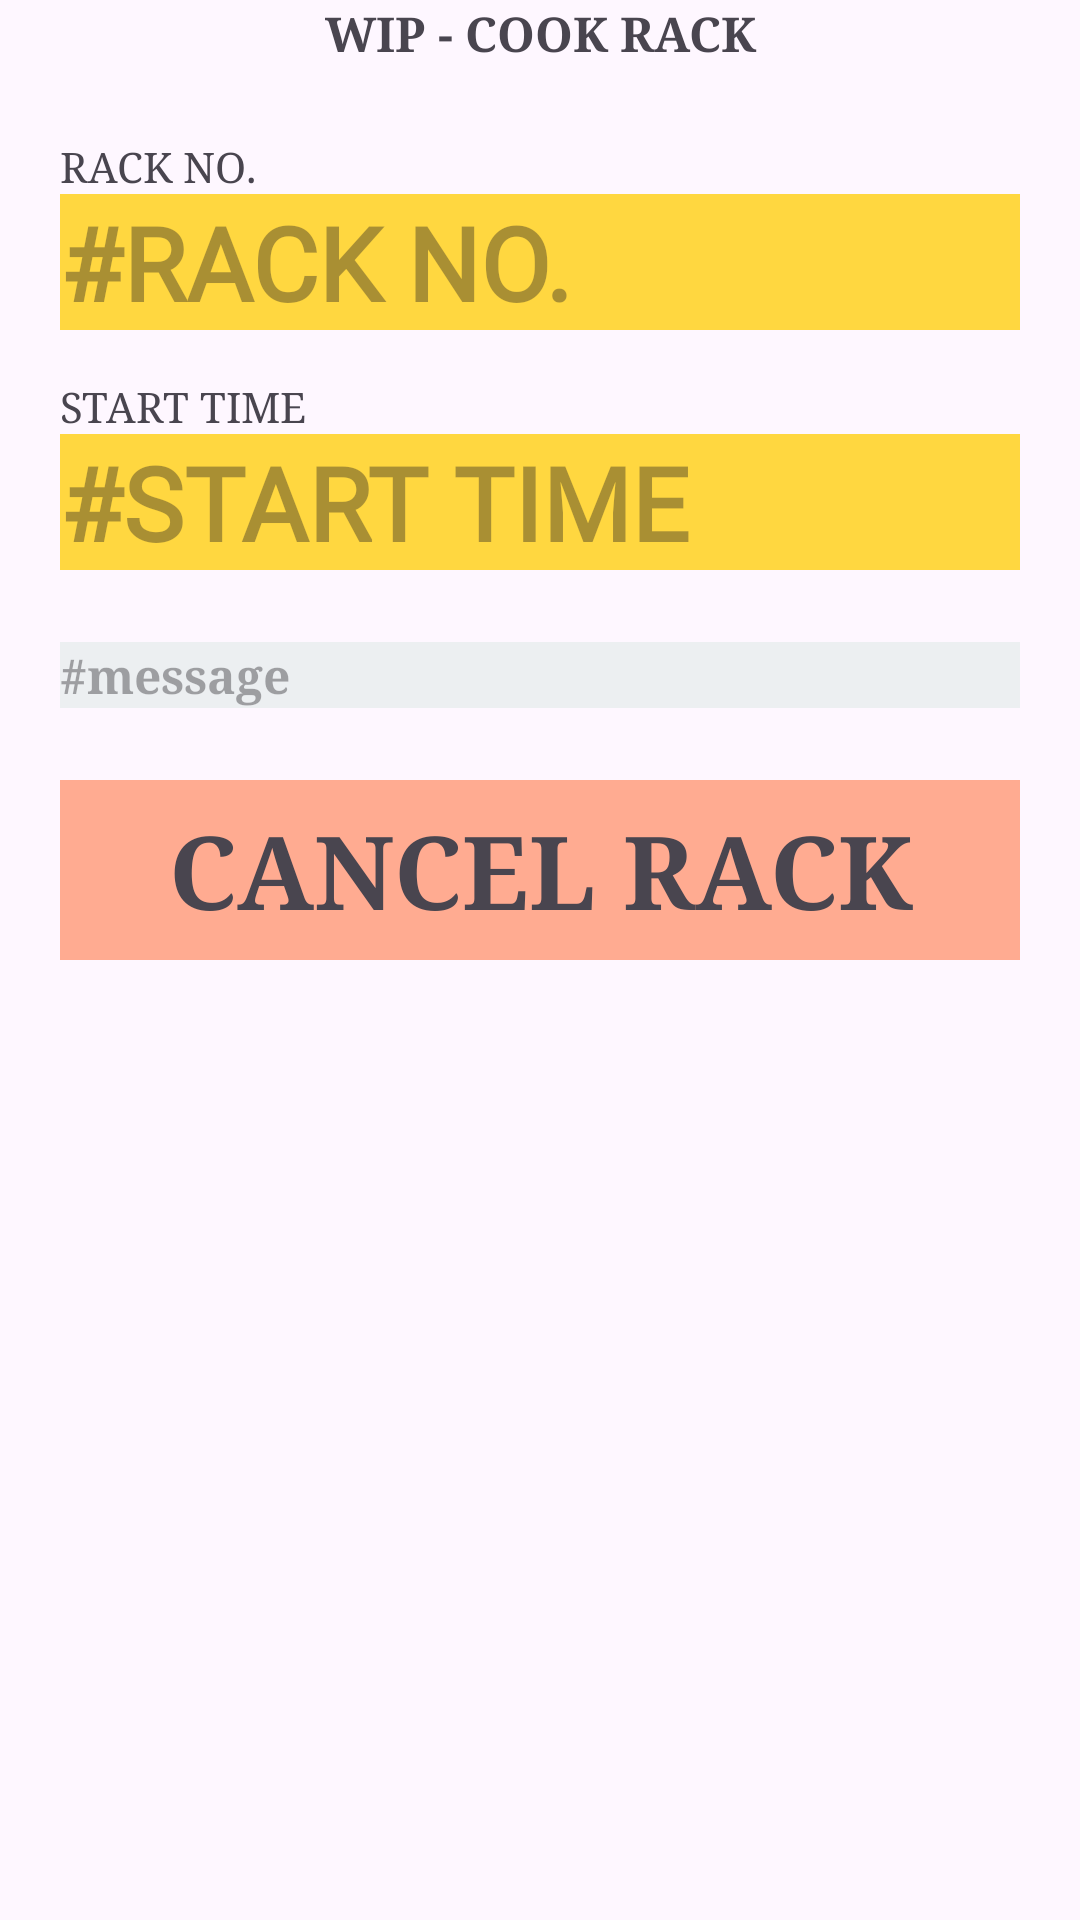

Here is an Android app screen rendered from its layout file. Give the layout XML and the strings, colors and styles it references.
<!-- AndroidManifest.xml: application theme Theme.TUNA_RUN2024 -->
<!-- res/layout/activity_skipjack_wip_cook_rack.xml -->
<?xml version="1.0" encoding="utf-8"?>
<androidx.constraintlayout.widget.ConstraintLayout xmlns:android="http://schemas.android.com/apk/res/android"
    xmlns:app="http://schemas.android.com/apk/res-auto"
    xmlns:tools="http://schemas.android.com/tools"
    android:id="@+id/main"
    android:layout_width="match_parent"
    android:layout_height="match_parent"
    tools:context=".SkipjackWipCookRackActivity">

    <TextView
        android:id="@+id/text_cancel_rack"
        android:layout_width="0dp"
        android:layout_height="60dp"
        android:layout_marginTop="24dp"
        android:background="@color/Red_200"
        android:fontFamily="serif"
        android:gravity="center"
        android:text="CANCEL RACK"
        android:textAlignment="center"
        android:textSize="34sp"
        android:textStyle="bold"
        app:layout_constraintEnd_toEndOf="@+id/text_message"
        app:layout_constraintStart_toStartOf="@+id/text_message"
        app:layout_constraintTop_toBottomOf="@+id/text_message" />

    <TextView
        android:id="@+id/text_message"
        android:layout_width="0dp"
        android:layout_height="wrap_content"
        android:layout_marginTop="24dp"
        android:background="@color/Blue_Gray_050"
        android:fontFamily="serif"
        android:hint="#message"
        android:textAlignment="textStart"
        android:textSize="16sp"
        android:textStyle="bold"
        app:layout_constraintEnd_toEndOf="@+id/text_startTime"
        app:layout_constraintStart_toStartOf="@+id/text_startTime"
        app:layout_constraintTop_toBottomOf="@+id/text_startTime" />

    <EditText
        android:id="@+id/text_startTime"
        android:layout_width="0dp"
        android:layout_height="wrap_content"
        android:background="@color/Amber_A200"
        android:ems="10"
        android:fontFamily="@font/roboto_mono"
        android:hint="#START TIME"
        android:inputType="text"
        android:textSize="34sp"
        android:textStyle="bold"
        app:layout_constraintEnd_toEndOf="@+id/text_rackNo"
        app:layout_constraintStart_toStartOf="@+id/lblTime"
        app:layout_constraintTop_toBottomOf="@+id/lblTime"
        tools:ignore="TouchTargetSizeCheck" />

    <TextView
        android:id="@+id/lblTime"
        android:layout_width="wrap_content"
        android:layout_height="wrap_content"
        android:layout_marginTop="16dp"
        android:fontFamily="serif"
        android:text="START TIME"
        app:layout_constraintStart_toStartOf="@+id/text_rackNo"
        app:layout_constraintTop_toBottomOf="@+id/text_rackNo" />

    <EditText
        android:id="@+id/text_rackNo"
        android:layout_width="0dp"
        android:layout_height="wrap_content"
        android:layout_marginEnd="20dp"
        android:background="@color/Amber_A200"
        android:ems="10"
        android:fontFamily="@font/roboto_mono"
        android:hint="#RACK NO."
        android:inputType="text"
        android:textSize="34sp"
        android:textStyle="bold"
        app:layout_constraintEnd_toEndOf="parent"
        app:layout_constraintStart_toStartOf="@+id/textView22"
        app:layout_constraintTop_toBottomOf="@+id/textView22"
        tools:ignore="TouchTargetSizeCheck" />

    <TextView
        android:id="@+id/textView22"
        android:layout_width="wrap_content"
        android:layout_height="wrap_content"
        android:layout_marginStart="20dp"
        android:layout_marginTop="24dp"
        android:fontFamily="serif"
        android:text="RACK NO."
        app:layout_constraintStart_toStartOf="parent"
        app:layout_constraintTop_toBottomOf="@+id/textView" />

    <TextView
        android:id="@+id/textView"
        android:layout_width="0dp"
        android:layout_height="wrap_content"
        android:fontFamily="serif"
        android:text="WIP - COOK RACK"
        android:textAlignment="center"
        android:textSize="16sp"
        android:textStyle="bold"
        app:layout_constraintEnd_toEndOf="parent"
        app:layout_constraintStart_toStartOf="parent"
        app:layout_constraintTop_toTopOf="parent" />
</androidx.constraintlayout.widget.ConstraintLayout>
<!-- resources referenced by this layout -->
<resources>
  <color name="Amber_A200">#FFD740</color>
  <color name="Blue_Gray_050">#ECEFF1</color>
  <color name="Red_200">#FFAB91</color>
  <style name="Theme.TUNA_RUN2024" parent="Base.Theme.TUNA_RUN2024" />
  <style name="Base.Theme.TUNA_RUN2024" parent="Theme.Material3.DayNight.NoActionBar">
          
          
      </style>
</resources>
